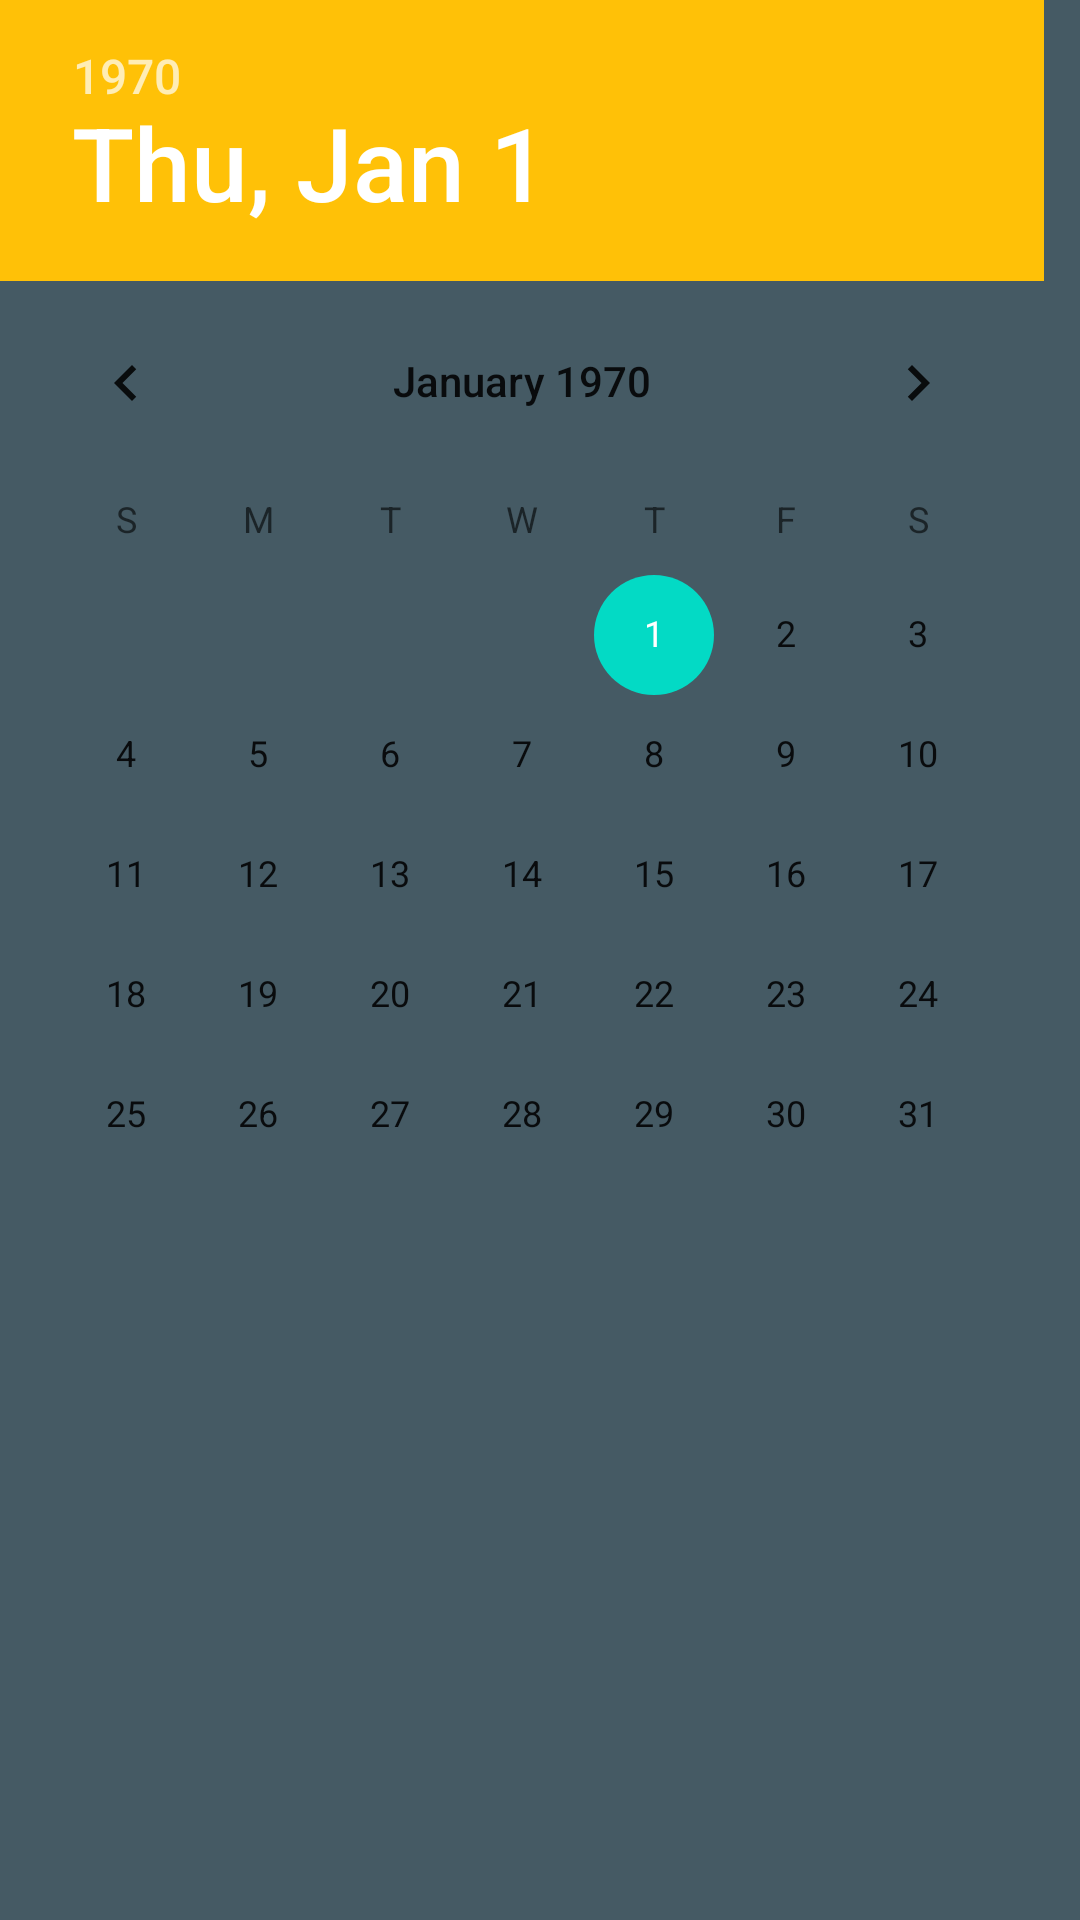

Android layout source for this screen:
<!-- AndroidManifest.xml: application theme Theme.AmberWallet -->
<!-- res/layout/date_picker_dialog.xml -->
<?xml version="1.0" encoding="utf-8"?>
<DatePicker xmlns:android="http://schemas.android.com/apk/res/android"
    android:id="@+id/datePicker"
    android:layout_width="wrap_content"
    android:layout_height="wrap_content"
    android:calendarTextColor="@color/text_icon"
    android:background="@color/blue_gray"
    android:headerBackground="@color/amber"
    android:datePickerMode="calendar"
    android:calendarViewShown="false" />
<!-- resources referenced by this layout -->
<resources>
  <color name="amber">#FFC107</color>
  <color name="blue_gray">#455a64</color>
  <color name="text_icon">#FFFFFF</color>
  <style name="Theme.AmberWallet" parent="Theme.MaterialComponents.DayNight.DarkActionBar">
          
          <item name="colorPrimary">@color/purple_500</item>
          <item name="colorPrimaryVariant">@color/purple_700</item>
          <item name="colorOnPrimary">@color/white</item>
          
          <item name="colorSecondary">@color/teal_200</item>
          <item name="colorSecondaryVariant">@color/teal_700</item>
          <item name="colorOnSecondary">@color/black</item>
          
          <item name="android:statusBarColor">?attr/colorPrimaryVariant</item>
          
      </style>
  <color name="purple_500">#FF6200EE</color>
  <color name="purple_700">#FF3700B3</color>
  <color name="white">#FFFFFFFF</color>
  <color name="teal_200">#FF03DAC5</color>
  <color name="teal_700">#FF018786</color>
  <color name="black">#FF000000</color>
</resources>
